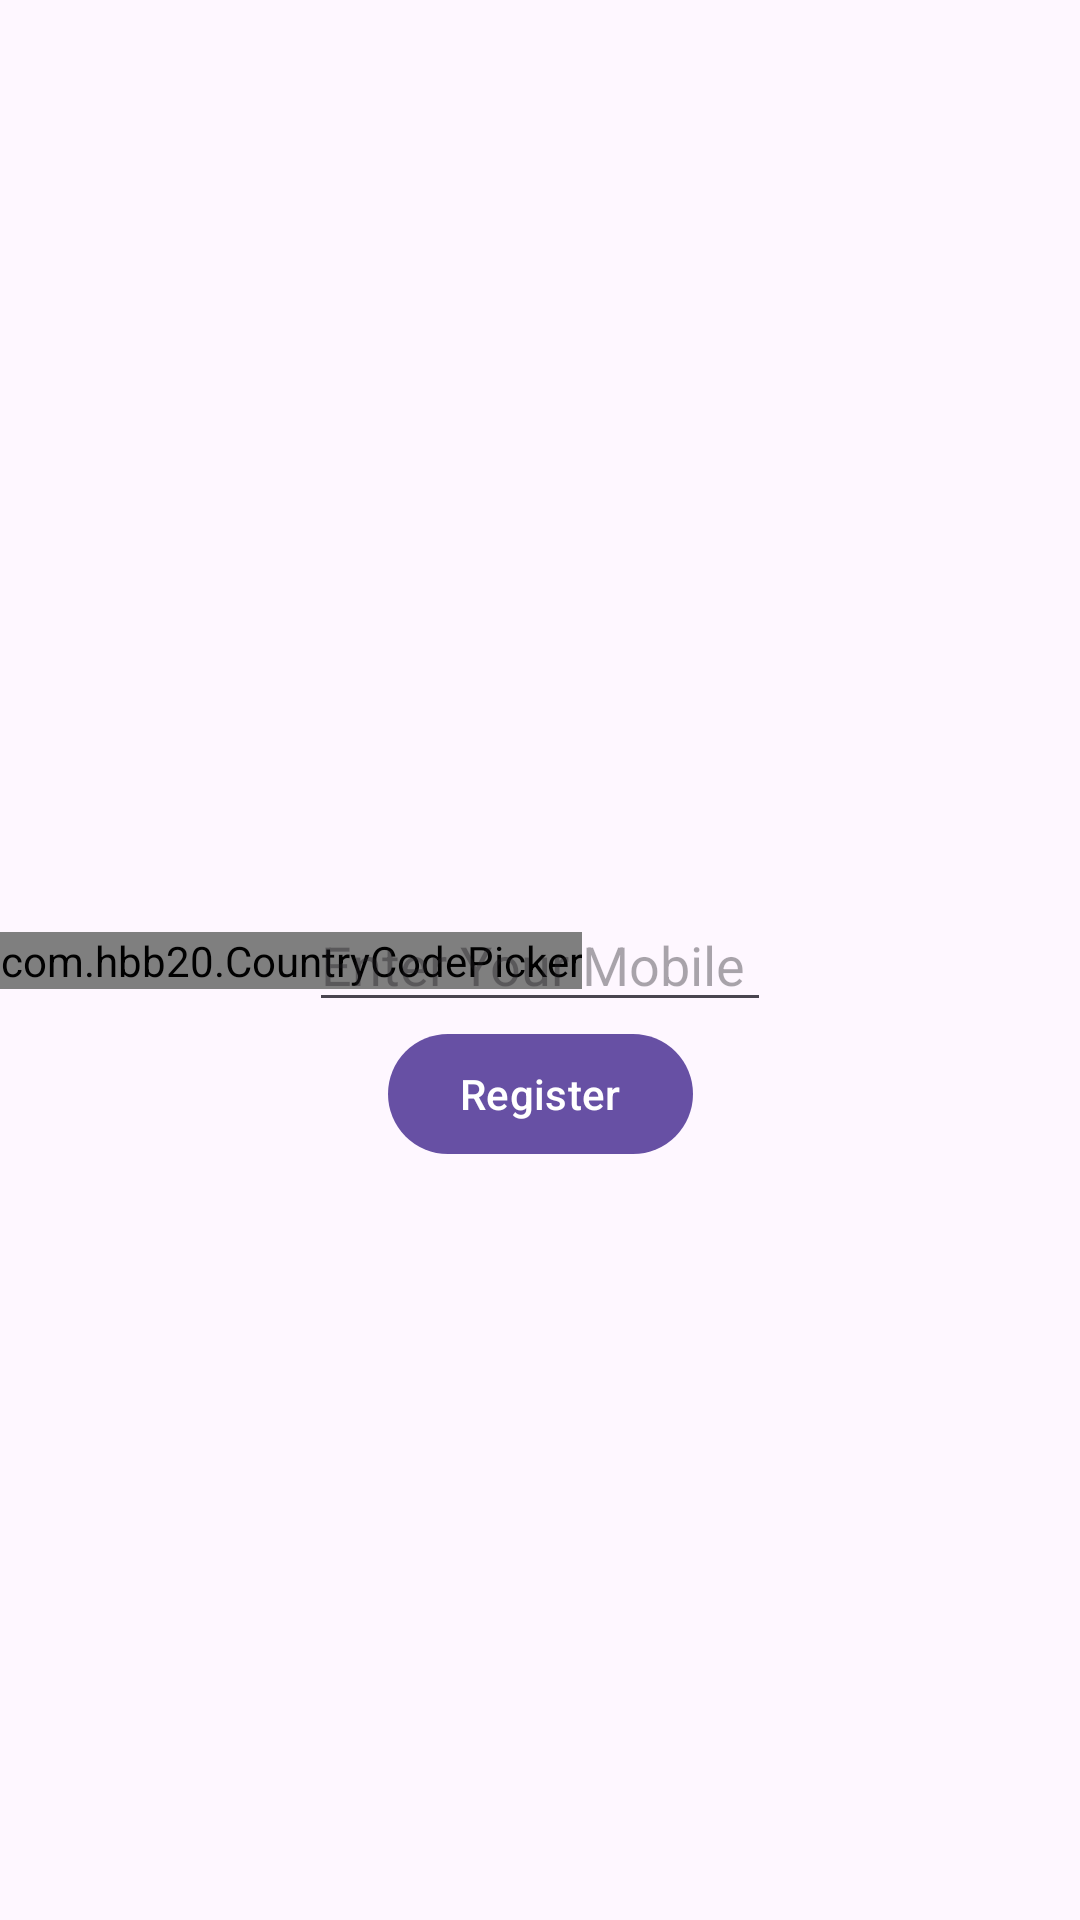

Layout XML and referenced resources for this Android screen:
<!-- AndroidManifest.xml: application theme Theme.Vizo -->
<!-- res/layout/activity_enter_mobile_number.xml -->
<?xml version="1.0" encoding="utf-8"?>
<androidx.constraintlayout.widget.ConstraintLayout xmlns:android="http://schemas.android.com/apk/res/android"
    xmlns:app="http://schemas.android.com/apk/res-auto"
    xmlns:tools="http://schemas.android.com/tools"
    android:layout_width="match_parent"
    android:layout_height="match_parent"
    tools:context=".activity.EnterMobileNumber">

    <com.hbb20.CountryCodePicker
        android:id="@+id/country_code"
        android:layout_width="wrap_content"
        android:layout_height="wrap_content"
        app:ccp_autoDetectCountry="true"
        app:ccp_countryAutoDetectionPref="LOCALE_NETWORK"
        app:ccp_showFlag="false"
        app:ccp_showNameCode="true"
        app:layout_constraintBottom_toBottomOf="parent"
        app:layout_constraintLeft_toRightOf="@id/mobile_number"
        app:layout_constraintStart_toStartOf="parent"
        app:layout_constraintTop_toTopOf="parent" />

    <EditText
        android:id="@+id/mobile_number"
        android:layout_width="wrap_content"
        android:layout_height="wrap_content"
        android:hint="Enter Your Mobile "
        android:inputType="phone"
        app:layout_constraintBottom_toBottomOf="parent"
        app:layout_constraintEnd_toEndOf="parent"
        app:layout_constraintStart_toStartOf="parent"
        app:layout_constraintTop_toTopOf="parent" />


    <com.google.android.material.button.MaterialButton
        android:id="@+id/register_number_btn"
        android:layout_width="wrap_content"
        android:layout_height="wrap_content"
        android:text="Register"
        app:layout_constraintEnd_toEndOf="parent"
        app:layout_constraintStart_toStartOf="parent"
        app:layout_constraintTop_toBottomOf="@id/mobile_number"></com.google.android.material.button.MaterialButton>


</androidx.constraintlayout.widget.ConstraintLayout>
<!-- resources referenced by this layout -->
<resources>
  <style name="Theme.Vizo" parent="Base.Theme.Vizo" />
  <style name="Base.Theme.Vizo" parent="Theme.Material3.DayNight.NoActionBar">
          
          
      </style>
</resources>
